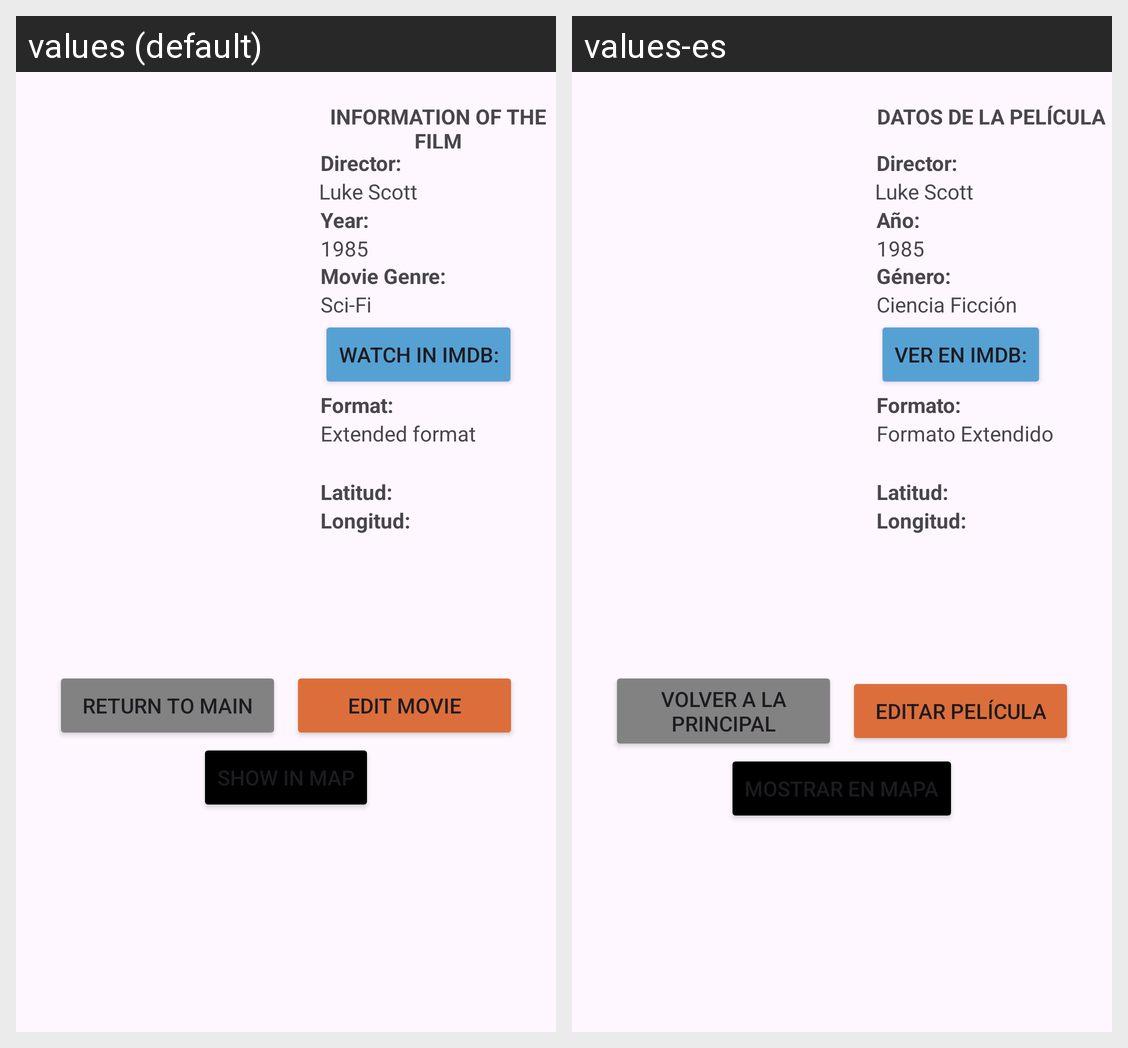

The Android screen above is rendered under two locales of the same app. Produce the string resources it draws, with the default and per-locale values.
Android screen res/layout/fragment_film_data.xml rendered under 2 locales, left to right: values (default), values-es. Device: Nexus 5 (rendered at 1080×1920; each locale shown at half size, 540×960, under a caption strip naming it); theme Theme.Filmoteca.
Strings drawn on this screen, with the default value and each locale's value (text and hints the layout hard-codes, and strings that could not be matched under every locale, appear in the picture but are not listed):

director
  values: Director:
  values-es: Director:

nameDirectorBladeRunner
  values: Luke Scott
  values-es: Luke Scott

filmData
  values: INFORMATION OF THE FILM
  values-es: DATOS DE LA PELÍCULA

IMDBLink
  values: Watch in IMDB:
  values-es: Ver en IMDB:

backToHome
  values: Return to main
  values-es: Volver a la principal

filmEdit
  values: Edit movie
  values-es: Editar película

showMap
  values: Show in map
  values-es: Mostrar en mapa

yearPublicationBladeRunner
  values: 1985
  values-es: 1985

filmGender
  values: Movie Genre:
  values-es: Género:

filmGenderBladeRunner
  values: Sci-Fi
  values-es: Ciencia Ficción

filmFormat
  values: Format:
  values-es: Formato:

filmFormatBladeRunner
  values: Extended format
  values-es: Formato Extendido

yearPublication
  values: Year:
  values-es: Año:
